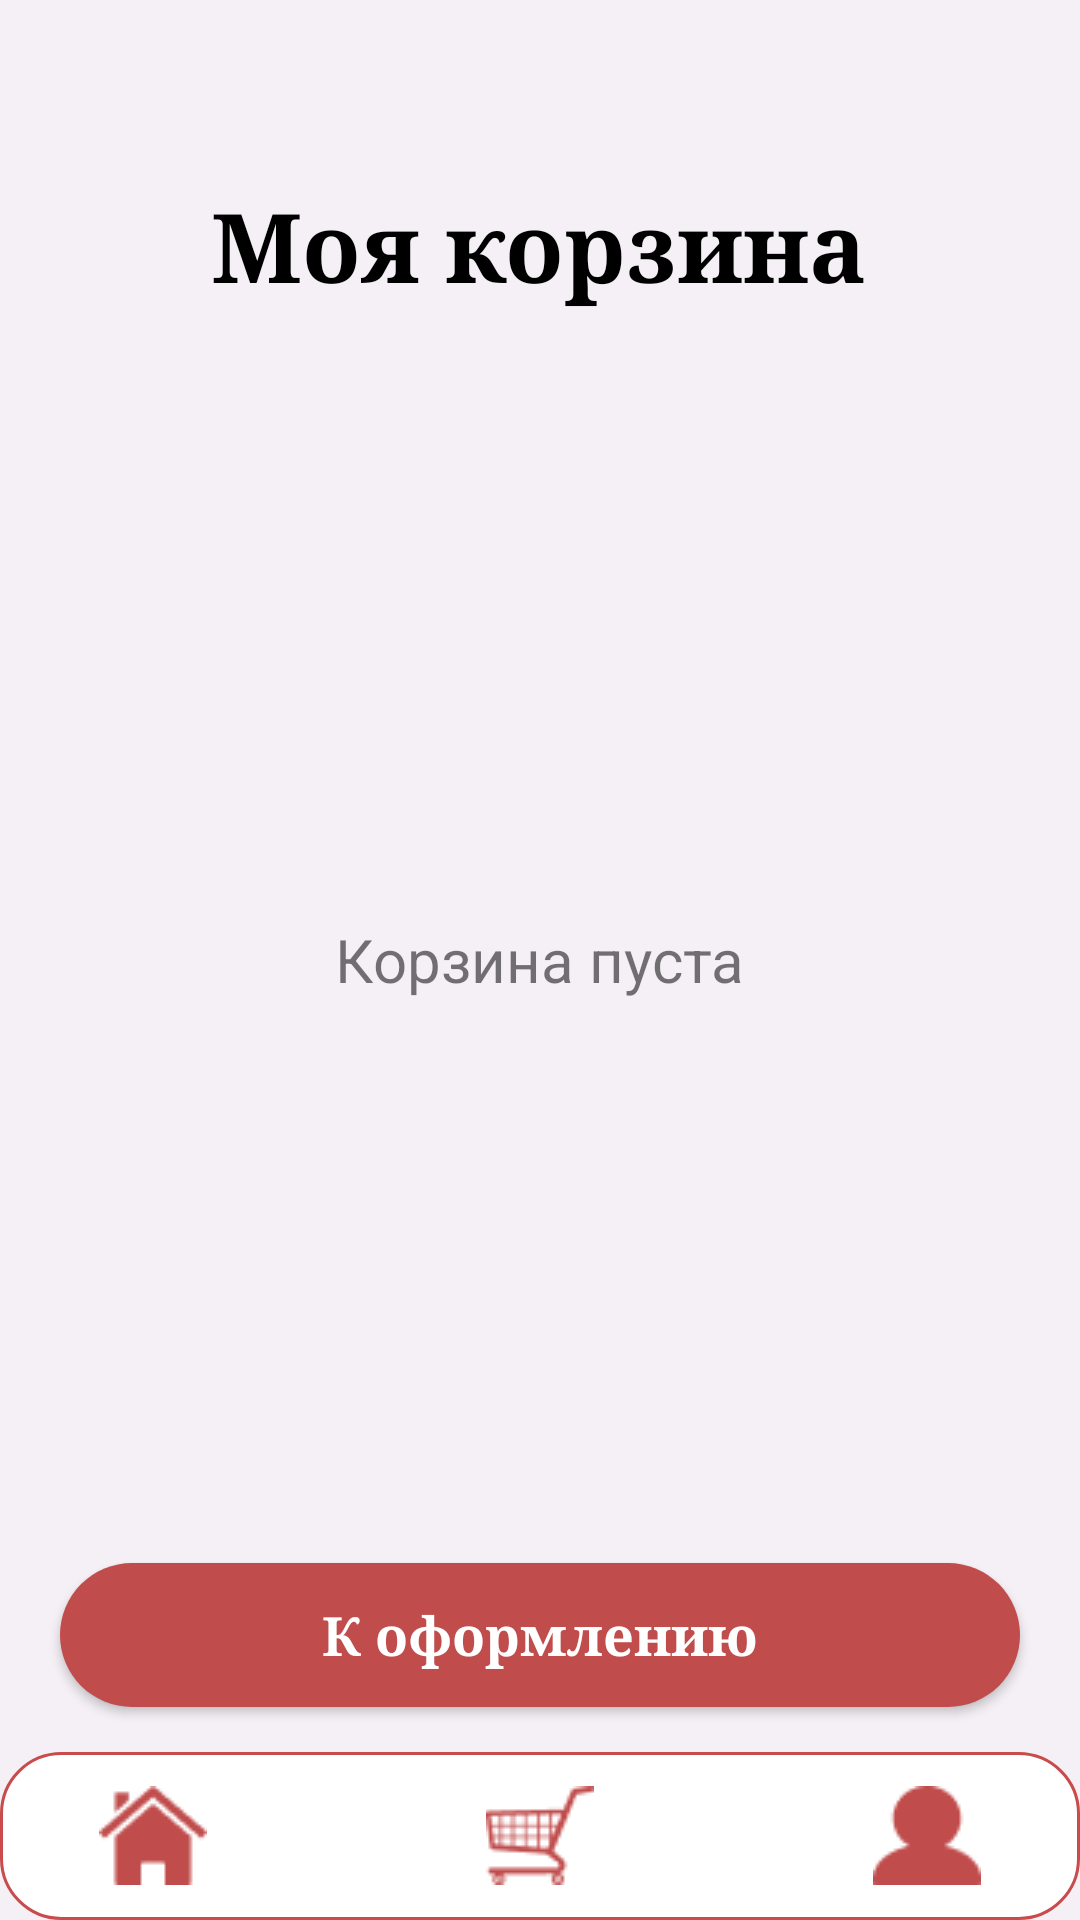

The Android layout XML behind this screen, and the referenced resources:
<!-- AndroidManifest.xml: activity theme Theme.KolobanovDA_KI23161b_PR2 -->
<!-- res/layout/activity_cart.xml -->
<?xml version="1.0" encoding="utf-8"?>
<RelativeLayout xmlns:android="http://schemas.android.com/apk/res/android"
    xmlns:app="http://schemas.android.com/apk/res-auto"
    android:layout_width="match_parent"
    android:layout_height="match_parent"
    android:background="#F4F0F5">

    <TextView
        android:id="@+id/cartTitle"
        android:layout_width="wrap_content"
        android:layout_height="wrap_content"
        android:layout_centerHorizontal="true"
        android:layout_marginTop="60dp"
        android:fontFamily="serif"
        android:text="Моя корзина"
        android:textColor="#000000"
        android:textSize="32sp"
        android:textStyle="bold" />

    <TextView
        android:id="@+id/restaurantHeader"
        android:layout_width="wrap_content"
        android:layout_height="wrap_content"
        android:layout_below="@id/cartTitle"
        android:layout_marginStart="20dp"
        android:layout_marginTop="20dp"
        android:fontFamily="serif"
        android:text="Мистер Бургер\n0 ₽ · 30-35 мин"
        android:textColor="#000000"
        android:textSize="18sp"
        android:textStyle="bold"
        android:visibility="gone" />

    
    <ScrollView
        android:id="@+id/cartScrollView"
        android:layout_width="match_parent"
        android:layout_height="match_parent"
        android:layout_above="@+id/summarySection"
        android:layout_below="@id/restaurantHeader"
        android:layout_marginTop="12dp">

        <LinearLayout
            android:id="@+id/cartItemsContainer"
            android:layout_width="match_parent"
            android:layout_height="wrap_content"
            android:orientation="vertical"
            android:paddingHorizontal="20dp" />
    </ScrollView>

    <TextView
        android:id="@+id/emptyCartText"
        android:layout_width="wrap_content"
        android:layout_height="wrap_content"
        android:layout_centerInParent="true"
        android:text="Корзина пуста"
        android:textSize="20sp"
        android:visibility="visible" />

    
    <RelativeLayout
        android:id="@+id/summarySection"
        android:layout_width="match_parent"
        android:layout_height="wrap_content"
        android:layout_above="@+id/checkoutButton"
        android:layout_marginHorizontal="20dp"
        android:layout_marginBottom="20dp"
        android:background="@drawable/bg_summary"
        android:padding="20dp"
        android:visibility="gone">

        <TextView
            android:id="@+id/totalOrderPrice"
            android:layout_width="wrap_content"
            android:layout_height="wrap_content"
            android:layout_centerHorizontal="true"
            android:fontFamily="serif"
            android:text="Сумма заказа 0 ₽"
            android:textColor="#000000"
            android:textSize="16sp" />

        <TextView
            android:id="@+id/plusSymbol"
            android:layout_width="wrap_content"
            android:layout_height="wrap_content"
            android:layout_below="@id/totalOrderPrice"
            android:layout_centerHorizontal="true"
            android:text="+"
            android:textColor="#000000"
            android:textSize="16sp" />

        <TextView
            android:id="@+id/deliveryPriceLabel"
            android:layout_width="wrap_content"
            android:layout_height="wrap_content"
            android:layout_below="@id/plusSymbol"
            android:layout_centerHorizontal="true"
            android:fontFamily="serif"
            android:text="Доставка 300 ₽"
            android:textColor="#000000"
            android:textSize="16sp" />

        <View
            android:id="@+id/dividerLine"
            android:layout_width="match_parent"
            android:layout_height="1dp"
            android:layout_below="@id/deliveryPriceLabel"
            android:layout_marginTop="15dp"
            android:background="#897C7C" />

        <TextView
            android:id="@+id/itogLabel"
            android:layout_width="wrap_content"
            android:layout_height="wrap_content"
            android:layout_below="@id/dividerLine"
            android:layout_marginTop="15dp"
            android:fontFamily="serif"
            android:text="Итог"
            android:textColor="#000000"
            android:textSize="28sp"
            android:textStyle="bold" />

        <TextView
            android:id="@+id/finalPrice"
            android:layout_width="wrap_content"
            android:layout_height="wrap_content"
            android:layout_alignParentEnd="true"
            android:layout_below="@id/dividerLine"
            android:layout_marginTop="15dp"
            android:fontFamily="serif"
            android:text="0 ₽"
            android:textColor="#000000"
            android:textSize="28sp"
            android:textStyle="bold" />
    </RelativeLayout>

    <Button
        android:id="@+id/checkoutButton"
        android:layout_width="match_parent"
        android:layout_height="48dp"
        android:layout_above="@+id/bottomNav"
        android:layout_marginHorizontal="20dp"
        android:layout_marginBottom="15dp"
        android:background="@drawable/button_red_bg"
        android:fontFamily="serif"
        android:text="К оформлению"
        android:textAllCaps="false"
        android:textColor="#FFFFFF"
        android:textSize="18sp"
        android:textStyle="bold" />

    <RelativeLayout
        android:id="@+id/bottomNav"
        android:layout_width="match_parent"
        android:layout_height="56dp"
        android:layout_alignParentBottom="true"
        android:background="@drawable/bottom_nav_bg">
        <ImageView android:id="@+id/homeButton" android:layout_width="36dp" android:layout_height="33dp" android:layout_alignParentStart="true" android:layout_centerVertical="true" android:layout_marginStart="33dp" android:src="@drawable/home" app:tint="#C04C4C" android:contentDescription="@null" />
        <ImageView android:id="@+id/cartButton" android:layout_width="36dp" android:layout_height="33dp" android:layout_centerInParent="true" android:src="@drawable/cart" app:tint="#C04C4C" android:contentDescription="@null" />
        <ImageView android:id="@+id/profileButton" android:layout_width="36dp" android:layout_height="33dp" android:layout_alignParentEnd="true" android:layout_centerVertical="true" android:layout_marginEnd="33dp" android:src="@drawable/profile" app:tint="#C04C4C" android:contentDescription="@null" />
    </RelativeLayout>

</RelativeLayout>
<!-- resources referenced by this layout -->
<resources>
  <!-- drawable bottom_nav_bg (drawable) -->
  <?xml version="1.0" encoding="utf-8"?>
  <shape xmlns:android="http://schemas.android.com/apk/res/android">
      <solid android:color="#FFFFFF" />
      <stroke android:width="1dp" android:color="#C94B4B" />
      <corners android:radius="20dp" />
  </shape>
  <!-- drawable button_red_bg (drawable) -->
  <?xml version="1.0" encoding="utf-8"?>
  <shape xmlns:android="http://schemas.android.com/apk/res/android">
      <solid android:color="#C04C4C" />
      <corners android:radius="25dp" />
  </shape>
  <!-- drawable cart: png bitmap (drawable, 1095 bytes) -->
  <!-- drawable home: png bitmap (drawable, 804 bytes) -->
  <!-- drawable profile: png bitmap (drawable, 681 bytes) -->
  <style name="Theme.KolobanovDA_KI23161b_PR2" parent="Theme.MaterialComponents.Light.NoActionBar">
          
          <item name="colorPrimary">#C04C4C</item>
          <item name="colorPrimaryVariant">#A03C3C</item>
          <item name="colorOnPrimary">#FFFFFF</item>
          
          <item name="colorSecondary">#897C7C</item>
          <item name="colorSecondaryVariant">#695C5C</item>
          <item name="colorOnSecondary">#000000</item>
          
          <item name="android:statusBarColor">?attr/colorPrimaryVariant</item>
      </style>
</resources>
